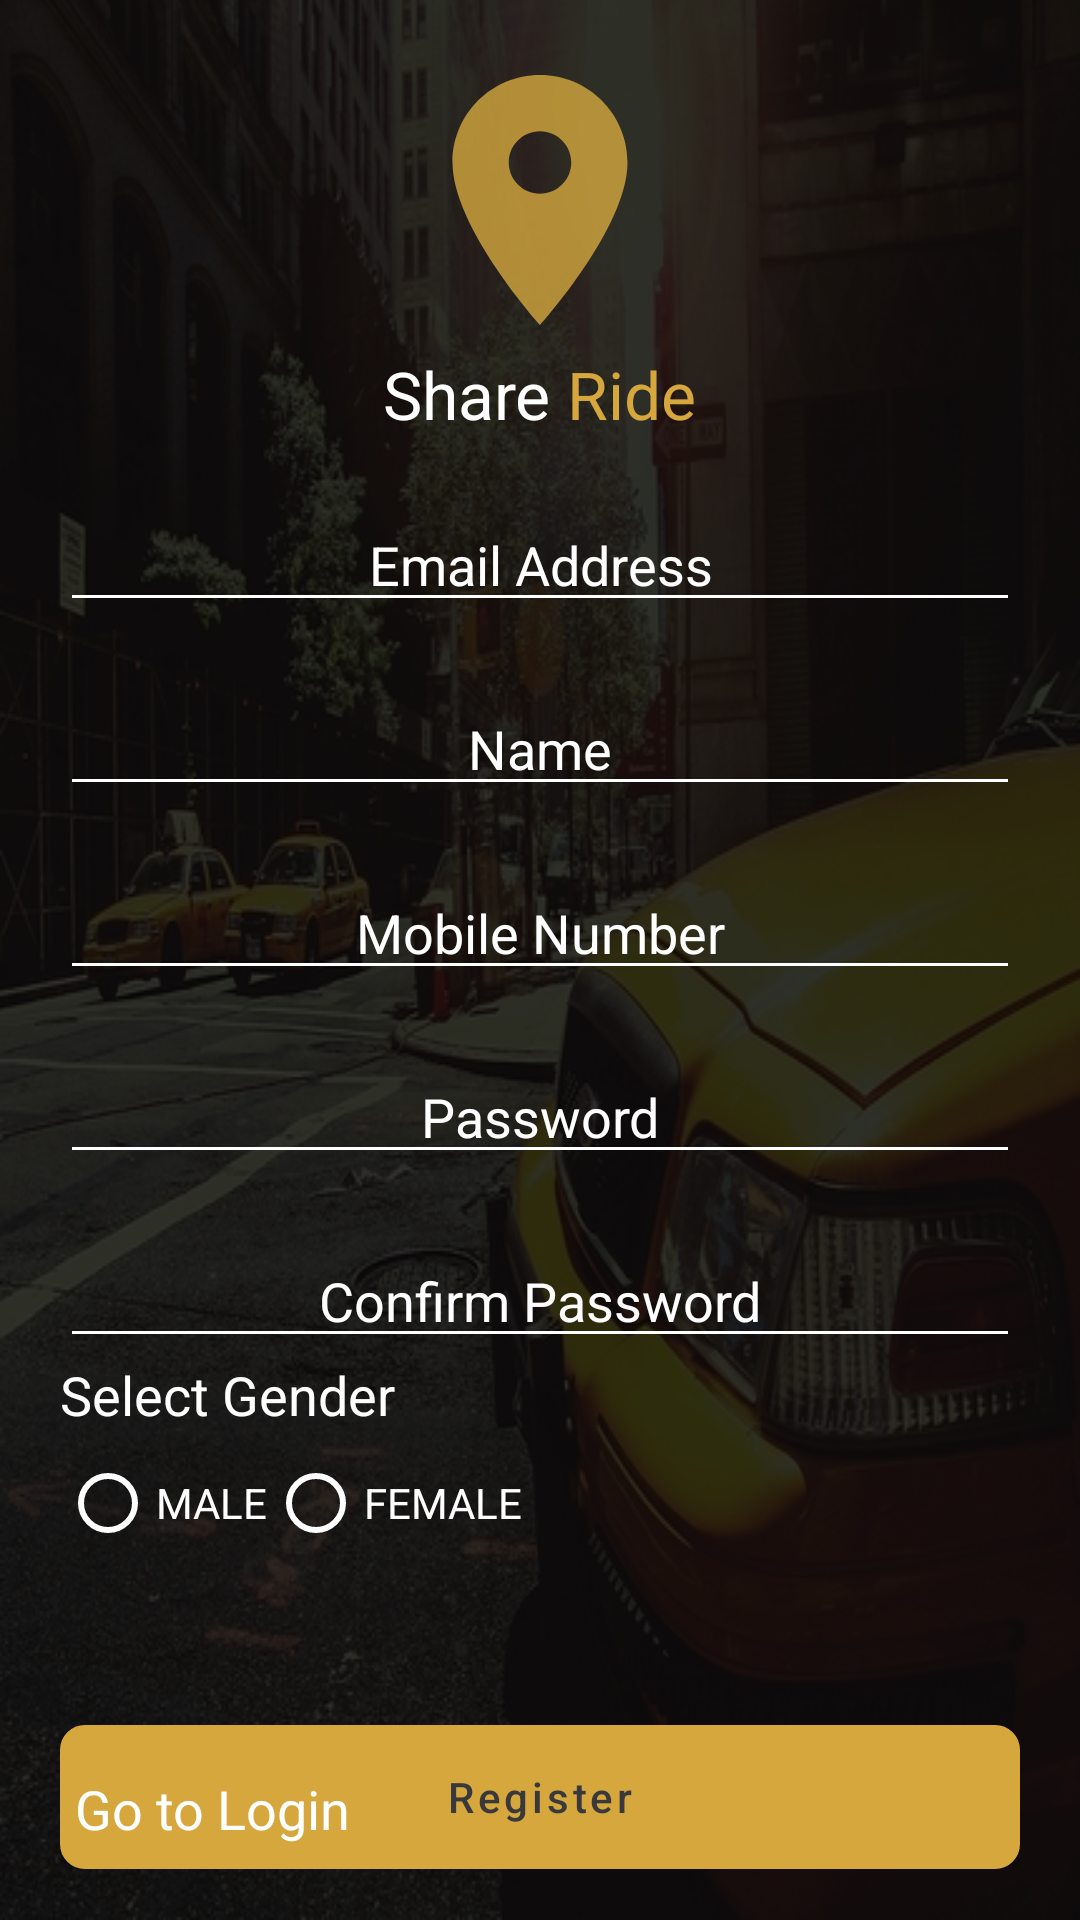

The Android layout XML behind this screen, and the referenced resources:
<!-- AndroidManifest.xml: application theme Theme.ShareRide -->
<!-- res/layout/activity_registration.xml -->
<?xml version="1.0" encoding="utf-8"?>
<RelativeLayout xmlns:android="http://schemas.android.com/apk/res/android"
    xmlns:app="http://schemas.android.com/apk/res-auto"
    xmlns:tools="http://schemas.android.com/tools"
    android:layout_width="match_parent"
    android:layout_height="match_parent"
    android:background="@drawable/main_background"
    tools:context=".user_management.Registration">

    <LinearLayout
        android:gravity="center"
        android:orientation="vertical"
        android:layout_width="match_parent"
        android:layout_height="match_parent">

        <include layout="@layout/logo_main" />

        <LinearLayout
            android:layout_marginEnd="20dp"
            android:layout_marginStart="20dp"
            android:orientation="vertical"
            android:layout_width="match_parent"
            android:layout_height="wrap_content">

            <EditText
                android:textColor="@color/white"
                android:paddingTop="30dp"
                android:id="@+id/etEmailAddress"
                android:backgroundTint="@color/white"
                android:inputType="textEmailAddress"
                android:singleLine="true"
                android:gravity="center"
                android:ellipsize="start"
                android:textColorHint="@color/white"
                android:hint="Email Address"
                android:layout_width="match_parent"
                android:layout_height="wrap_content"/>

            <EditText
                android:textColor="@color/white"
                android:paddingTop="30dp"
                android:id="@+id/etUserName"
                android:backgroundTint="@color/white"
                android:inputType="textPersonName"
                android:singleLine="true"
                android:gravity="center"
                android:ellipsize="start"
                android:textColorHint="@color/white"
                android:hint="Name"
                android:layout_width="match_parent"
                android:layout_height="wrap_content"/>

            <EditText
                android:textColor="@color/white"
                android:paddingTop="30dp"
                android:id="@+id/etMobileNumber"
                android:backgroundTint="@color/white"
                android:inputType="number"
                android:singleLine="true"
                android:gravity="center"
                android:ellipsize="start"
                android:textColorHint="@color/white"
                android:hint="Mobile Number"
                android:layout_width="match_parent"
                android:layout_height="wrap_content"/>
            
            <EditText
                android:textColor="@color/white"
                android:paddingTop="30dp"
                android:id="@+id/etPassword"
                android:backgroundTint="@color/white"
                android:inputType="textPassword"
                android:singleLine="true"
                android:gravity="center"
                android:ellipsize="start"
                android:textColorHint="@color/white"
                android:hint="Password"
                android:layout_width="match_parent"
                android:layout_height="wrap_content"/>

            <EditText
                android:textColor="@color/white"
                android:paddingTop="30dp"
                android:id="@+id/etConfirmPassword"
                android:backgroundTint="@color/white"
                android:inputType="textPassword"
                android:singleLine="true"
                android:gravity="center"
                android:ellipsize="start"
                android:textColorHint="@color/white"
                android:hint="Confirm Password"
                android:layout_width="match_parent"
                android:layout_height="wrap_content"/>

            <LinearLayout
                android:orientation="vertical"
                android:layout_width="match_parent"
                android:layout_height="wrap_content">

                <TextView
                    android:textColor="@color/white"
                    android:textAppearance="@style/TextAppearance.AppCompat.Medium"
                    android:text="Select Gender"
                    android:layout_width="match_parent"
                    android:layout_height="wrap_content"/>

            </LinearLayout>

            <RadioGroup
                android:id="@+id/radioSexGroup"
                android:orientation="horizontal"
                android:layout_width="match_parent"
                android:layout_height="wrap_content">

                <RadioButton
                    android:textColor="@color/white"
                    android:buttonTint="@color/white"
                    android:text="MALE"
                    android:layout_width="wrap_content"
                    android:layout_height="wrap_content"/>

                <RadioButton
                    android:textColor="@color/white"
                    android:buttonTint="@color/white"
                    android:text="FEMALE"
                    android:layout_width="wrap_content"
                    android:layout_height="wrap_content"/>


            </RadioGroup>

        </LinearLayout>

        <LinearLayout
            android:layout_marginTop="50dp"
            android:layout_marginEnd="20dp"
            android:layout_marginStart="20dp"
            android:gravity="center"
            android:layout_width="match_parent"
            android:layout_height="wrap_content">

            <Button
                android:background="@drawable/button"
                android:id="@+id/btnRegister"
                android:textColor="@color/black"
                android:textAllCaps="false"
                android:text="Register"
                android:layout_width="match_parent"
                android:layout_height="wrap_content"/>

        </LinearLayout>

    </LinearLayout>

    <LinearLayout
        android:id="@+id/linearLogin"
        android:layout_marginStart="20dp"
        android:layout_marginBottom="20dp"
        android:layout_alignParentBottom="true"
        android:layout_width="match_parent"
        android:layout_height="wrap_content">

        <TextView
            android:padding="5dp"
            android:textAppearance="@style/TextAppearance.AppCompat.Medium"
            android:textColor="@color/white"
            android:text="Go to Login"
            android:layout_width="match_parent"
            android:layout_height="wrap_content"/>

    </LinearLayout>

</RelativeLayout>
<!-- res/layout/logo_main.xml (included above) -->
<?xml version="1.0" encoding="utf-8"?>
<LinearLayout xmlns:android="http://schemas.android.com/apk/res/android"
    android:orientation="vertical"
    android:gravity="center"
    android:layout_width="match_parent"
    android:layout_height="wrap_content">

    <ImageButton
        android:background="@drawable/ic_action_location"
        android:layout_width="100dp"
        android:layout_height="100dp"/>

    <LinearLayout
        android:gravity="center"
        android:orientation="horizontal"
        android:layout_width="match_parent"
        android:layout_height="wrap_content">

        <TextView
            android:textAppearance="@style/TextAppearance.AppCompat.Large"
            android:textColor="@color/white"
            android:text="Share"
            android:layout_width="wrap_content"
            android:layout_height="wrap_content"/>

        <TextView
            android:textAppearance="@style/TextAppearance.AppCompat.Large"
            android:textColor="@color/primary"
            android:text=" Ride"
            android:layout_width="wrap_content"
            android:layout_height="wrap_content"/>

    </LinearLayout>

</LinearLayout>
<!-- resources referenced by this layout -->
<resources>
  <color name="black">#39383C</color>
  <color name="primary">#D5A73D</color>
  <color name="white">#FFFFFFFF</color>
  <!-- drawable button (drawable) -->
  <?xml version="1.0" encoding="UTF-8"?>
  <shape xmlns:android="http://schemas.android.com/apk/res/android"
      android:shape="rectangle">
      <solid android:color="@color/primary"/>
  
      <corners android:radius="8dp" />
  
      <stroke android:width="0.5dp" />
  
  </shape>
  <!-- drawable ic_action_location (drawable-anydpi) -->
  <vector xmlns:android="http://schemas.android.com/apk/res/android"
      android:width="24dp"
      android:height="24dp"
      android:viewportWidth="24"
      android:viewportHeight="24"
      android:tint="#D5A73D"
      android:alpha="0.8">
    <path
        android:fillColor="@android:color/white"
        android:pathData="M12,2C8.13,2 5,5.13 5,9c0,5.25 7,13 7,13s7,-7.75 7,-13c0,-3.87 -3.13,-7 -7,-7zM12,11.5c-1.38,0 -2.5,-1.12 -2.5,-2.5s1.12,-2.5 2.5,-2.5 2.5,1.12 2.5,2.5 -1.12,2.5 -2.5,2.5z"/>
  </vector>
  <!-- drawable main_background (drawable) -->
  <?xml version="1.0" encoding="UTF-8"?>
  <layer-list xmlns:android="http://schemas.android.com/apk/res/android">
      <item android:drawable="@drawable/taxi" />
      <item>
          <shape android:shape="rectangle">
              <gradient
                  android:angle="180"
                  android:endColor="#CD000000"
                  android:startColor="#CD000000"
                  android:type="linear" />
  
  
          </shape>
  
  
  
      </item>
  </layer-list>
  <style name="Theme.ShareRide" parent="Theme.MaterialComponents.DayNight.DarkActionBar">
          
          <item name="colorPrimary">@color/primary</item>
          <item name="colorPrimaryVariant">@color/primaryDark</item>
          <item name="colorOnPrimary">@color/white</item>
          
          <item name="colorSecondary">@color/primary</item>
          <item name="colorSecondaryVariant">@color/primaryDark</item>
          <item name="colorOnSecondary">@color/black</item>
          
          <item name="android:statusBarColor" tools:targetApi="l">?attr/colorPrimaryVariant</item>
          
      </style>
  <!-- drawable taxi: jpg bitmap (drawable, 235630 bytes) -->
  <color name="primaryDark">#986C06</color>
</resources>
